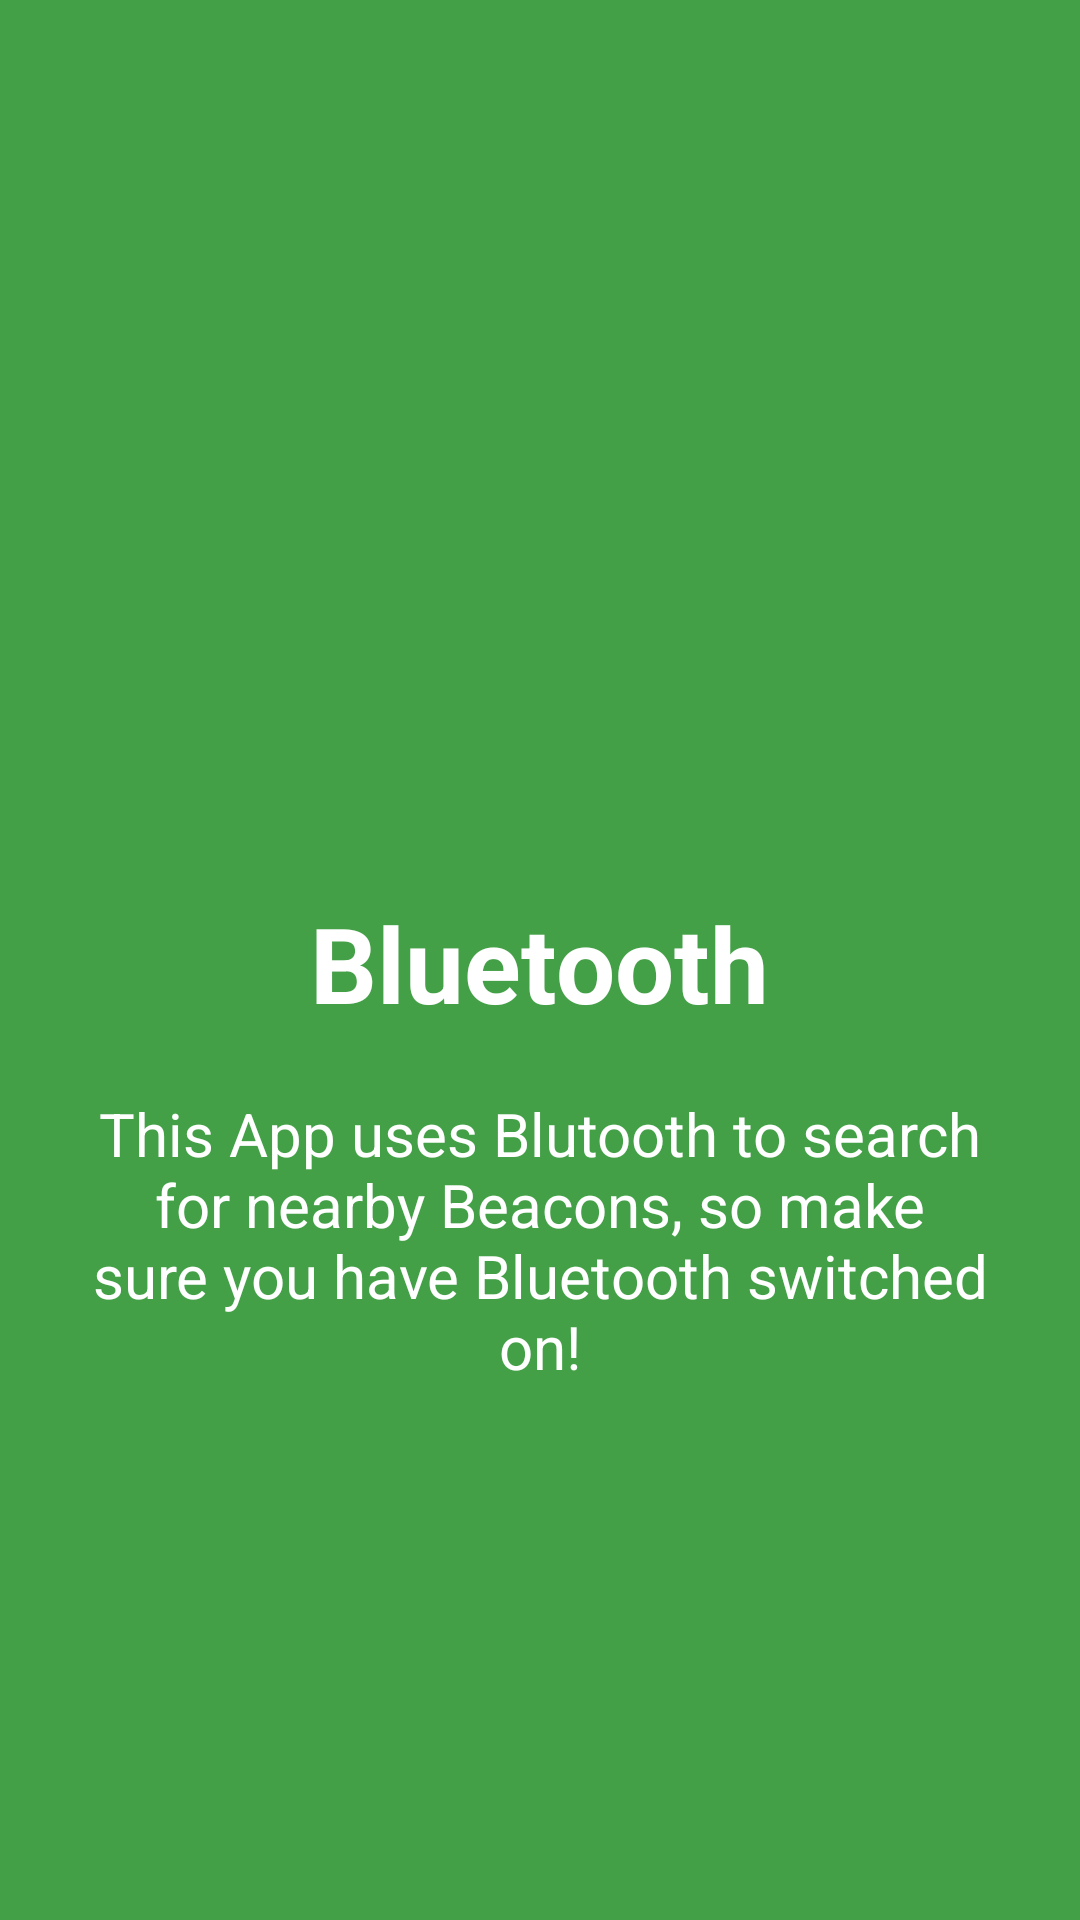

This screen was rendered from an Android layout file. Write that file and the resources it references.
<!-- AndroidManifest.xml: application theme AppTheme -->
<!-- res/layout/activity_intro_screen_2.xml -->
<?xml version="1.0" encoding="utf-8"?>
<RelativeLayout xmlns:android="http://schemas.android.com/apk/res/android"
                android:orientation="vertical"
                android:layout_width="match_parent"
                android:layout_height="match_parent"
                android:background="@color/screen2">

    <LinearLayout
        android:layout_width="wrap_content"
        android:layout_height="wrap_content"
        android:layout_centerInParent="true"
        android:gravity="center_horizontal"
        android:orientation="vertical">

        <ImageView
            android:layout_width="120dp"
            android:layout_height="120dp"
            android:src="@drawable/ic_settings_bluetooth_white_48dp"/>

        <TextView
            android:layout_width="wrap_content"
            android:layout_height="wrap_content"
            android:text="Bluetooth"
            android:textColor="#ffff"
            android:textSize="35dp"
            android:textStyle="bold"/>

        <TextView
            android:layout_width="wrap_content"
            android:layout_height="wrap_content"
            android:layout_marginTop="20dp"
            android:paddingLeft="30dp"
            android:paddingRight="30dp"
            android:text="This App uses Blutooth to search for nearby Beacons, so make sure you have Bluetooth switched on!"
            android:textAlignment="center"
            android:textColor="#fff"
            android:textSize="20sp"

            />


    </LinearLayout>

</RelativeLayout>
<!-- resources referenced by this layout -->
<resources>
  <color name="screen2">#43A047</color>
  <style name="AppTheme" parent="Theme.AppCompat.Light.NoActionBar">
          
          <item name="colorPrimary">@color/colorPrimary</item>
          <item name="colorPrimaryDark">@color/colorPrimaryDark</item>
          <item name="colorAccent">@color/colorAccent</item>
          <item name="android:windowActionBar">false</item>
          <item name="android:windowNoTitle">true</item>
      </style>
  <color name="colorPrimary">#ffffff</color>
  <color name="colorPrimaryDark">#424242</color>
  <color name="colorAccent">#FF4081</color>
</resources>
